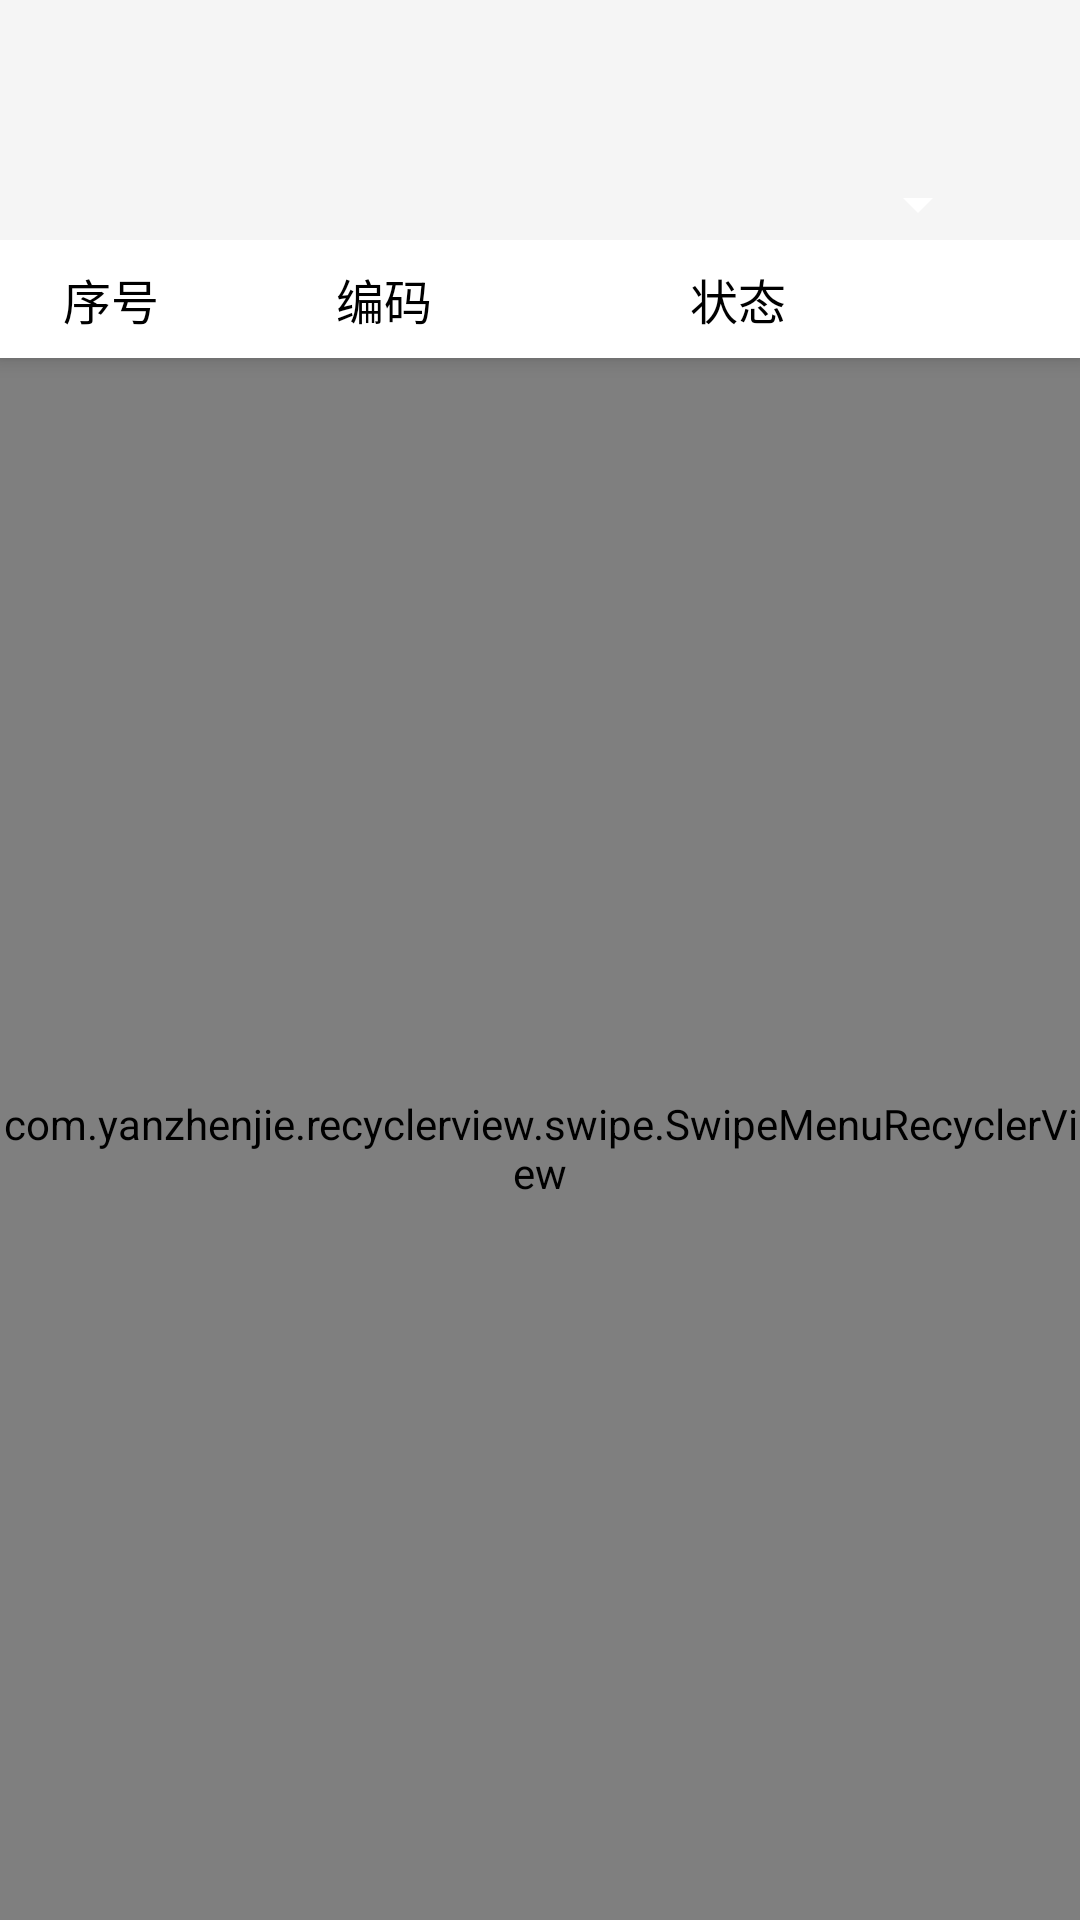

This screen was rendered from an Android layout file. Write that file and the resources it references.
<!-- AndroidManifest.xml: application theme Theme.AppCompat.DayNight -->
<!-- res/layout/activity_checkerror.xml -->
<?xml version="1.0" encoding="utf-8"?>
<android.support.design.widget.CoordinatorLayout
    xmlns:android="http://schemas.android.com/apk/res/android"
    xmlns:app="http://schemas.android.com/apk/res-auto"
    xmlns:tools="http://schemas.android.com/tools"
    android:layout_width="match_parent"
    android:layout_height="match_parent"
    android:fitsSystemWindows="true"
    tools:context="com.botongsoft.rfid.ui.activity.CheckPlanActivity"
    >


    <com.yanzhenjie.recyclerview.swipe.SwipeMenuRecyclerView
        android:id="@+id/recycler_view"
        android:layout_width="match_parent"
        android:layout_height="match_parent"
        android:clipToPadding="false"
        android:overScrollMode="never"
        android:layout_marginBottom="50dp"
        android:scrollbarStyle="outsideOverlay"
        app:layout_behavior="@string/appbar_scrolling_view_behavior"
        />


    <android.support.design.widget.AppBarLayout
        android:id="@+id/appBarLayout"
        android:layout_width="match_parent"
        android:layout_height="wrap_content"
        android:theme="@style/AppTheme.AppBarOverlay"
        >

        <android.support.v7.widget.Toolbar
            android:id="@+id/toolbar"
            android:layout_width="match_parent"
            android:layout_height="wrap_content"
            android:background="?attr/colorPrimary"
            android:minHeight="?attr/actionBarSize"
            app:layout_scrollFlags="scroll|enterAlways"
            app:popupTheme="@style/AppTheme.PopupOverlay"
            app:titleTextColor="#ffffff"
            />

        <Spinner
            android:id="@+id/spinner"
            android:layout_width="match_parent"
            android:layout_height="wrap_content"
            android:layout_marginLeft="30dp"
            android:layout_marginRight="30dp"
            android:spinnerMode="dropdown"
            />

        <LinearLayout
            android:layout_width="match_parent"
            android:layout_height="wrap_content"
            android:background="@color/white"
            android:orientation="horizontal"
            android:padding="5sp"

            >

            <TextView
                android:id="@+id/tv_title"
                style="@style/tv_black"
                android:layout_margin="3dp"
                android:layout_weight="0.33"
                android:gravity="center"
                android:text="序号"
                />

            <TextView
                android:id="@+id/tv_msg"
                style="@style/tv_black"
                android:layout_margin="3dp"
                android:layout_weight="1"
                android:gravity="center"
                android:text="编码"
                />

            <TextView
                android:id="@+id/tv_item"
                style="@style/tv_black"
                android:layout_margin="3dp"
                android:layout_weight="1"
                android:gravity="center"
                android:text="状态"
                />

            <TextView
                style="@style/tv_black"
                android:layout_margin="3dp"
                android:layout_weight="0.55"
                android:gravity="center"
                android:text=""
                />

            
            
            
            
            
            
            


        </LinearLayout>


    </android.support.design.widget.AppBarLayout>


</android.support.design.widget.CoordinatorLayout>
<!-- resources referenced by this layout -->
<resources>
  <color name="white">#FFFFFF</color>
  <style name="AppTheme.AppBarOverlay" parent="ThemeOverlay.AppCompat.Dark.ActionBar" />
  <style name="AppTheme.PopupOverlay" parent="ThemeOverlay.AppCompat.Light" />
  <style name="tv_black">
          <item name="android:textSize">16sp</item>
          <item name="android:gravity">center</item>
          <item name="android:layout_width">wrap_content</item>
          <item name="android:layout_height">wrap_content</item>
          <item name="android:textColor">@color/text_black</item>
          <item name="android:singleLine">true</item>
      </style>
  <color name="text_black">#000000</color>
</resources>
